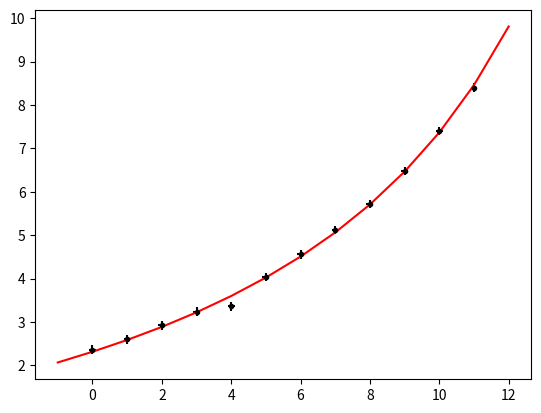

This chart was generated by the following Python code:
# -*- coding: utf-8 -*-
"""
Created on Mon Dec 11 11:33:01 2017

@author: capel102
Uitleg bij de functionaliteit van ODR
"""
## (0) Importeer het ODR pakket (ODR = Orthogonal Distance Regression)
import scipy.odr as odr
import numpy as np
import matplotlib.pyplot as plt

# Fictieve dataset x- en y-waarden, beide met onzekerheid
x = np.array([0,1,2,3,4,5,6,7,8,9,10,11])
sig_x = x*0+0.1
y = np.array([2.36,2.60,2.92,3.24,3.36,4.04,4.56,5.12,5.72,6.48,7.40,8.40])
sig_y = y*0+0.1

# =============================================================================
#  we maken aan deze data een aanpassing met de functie y = a + b x
#  het is goed om deze dataset te plotten, en op basis hiervan een schatting te
#  maken voor startwaarden voor de parameters a en b. voor deze specifieke 
#  dataset kunnen we als schatting voor a de waarde gemeten bij de asafsnede 
#  nemen (0.5 dus), en voor b, de helling, ongeveer 1.5
#  met deze opzet kun je overigens eerst een plot maken met data (activeer dan
#  ax.show), en op een later moment de beste rechte lijn erbij plotten
#  nb dit is een niet opgemaakte plot
# =============================================================================
f,ax = plt.subplots(1)
ax.errorbar(x,y,xerr=sig_x,yerr=sig_y,fmt='k.')
#ax.show()
Bstart=[40,15,-5]

# =============================================================================
#  (1) Definieer een Python-functie die het model bevat, in dit geval een 
#  rechte lijn
#  B is een vector met parameters, in dit geval twee (A = B[0], B = B[1])
#  x is de array met x-waarden
# =============================================================================
def f(B, x):
    return B[2]+B[0] / (B[1]-x)

## (2) Definieer het model-object om te gebruiken in odr
odr_model = odr.Model(f)

## (3) Definieer een RealData object
## Een RealData-object vraagt om de onzekerheden in beide richtingen. 
## !! De onzekerheid in de x-richting mag ook nul zijn (dan mag je sx=0 weglaten), 
## maar dan moet bij onderdeel (4)/(4a) wel gekozen worden voor een
## kleinste-kwadratenaanpassing !!
odr_data  = odr.RealData(x,y,sx=sig_x,sy=sig_y)

## (4) Maak een ODR object met data, model en startwaarden
## Je geeft startwaarden voor parameters mee bij keyword beta0
odr_obj   = odr.ODR(odr_data,odr_model,beta0=Bstart)
## (4a) Stel in op kleinste kwadraten (optioneel)
## Als de onzekerheden in de x-richting gelijk zijn aan nul, dan faalt de 
## default-aanpak van ODR. Je moet dan als methode een kleinste-kwadraten- 
## aanpassing instellen. Dit gaat met het volgende commando (nu uit):
#odr_obj.set_job(fit_type=2)

## (5) Voer de fit uit
## Dit gebeurt expliciet door functie .run() aan te roepen
odr_res   = odr_obj.run()

## (6) Haal resultaten uit het resultaten-object:
# (6a) De beste schatters voor de parameters
par_best = odr_res.beta
# (6b) De (EXTERNE!) onzekerheden voor deze parameters
par_sig_ext = odr_res.sd_beta

# (6c) De (INTERNE!) covariantiematrix
par_cov = odr_res.cov_beta 
print(" De (INTERNE!) covariantiematrix  = \n", par_cov)

# (6d) De chi-kwadraat en de gereduceerde chi-kwadraat van deze aanpassing
chi2 = odr_res.sum_square
print("\n Chi-squared         = ", chi2)
chi2red = odr_res.res_var
print(" Reduced chi-squared = ", chi2red, "\n")

# (6e) Een compacte weergave van de belangrijkste resultaten als output
odr_res.pprint()

# Hier plotten we ter controle de aanpassing met de dataset (niet opgemaakt)
xplot=np.arange(-1,13,1)
ax.plot(xplot,f(par_best,xplot),'r-')
